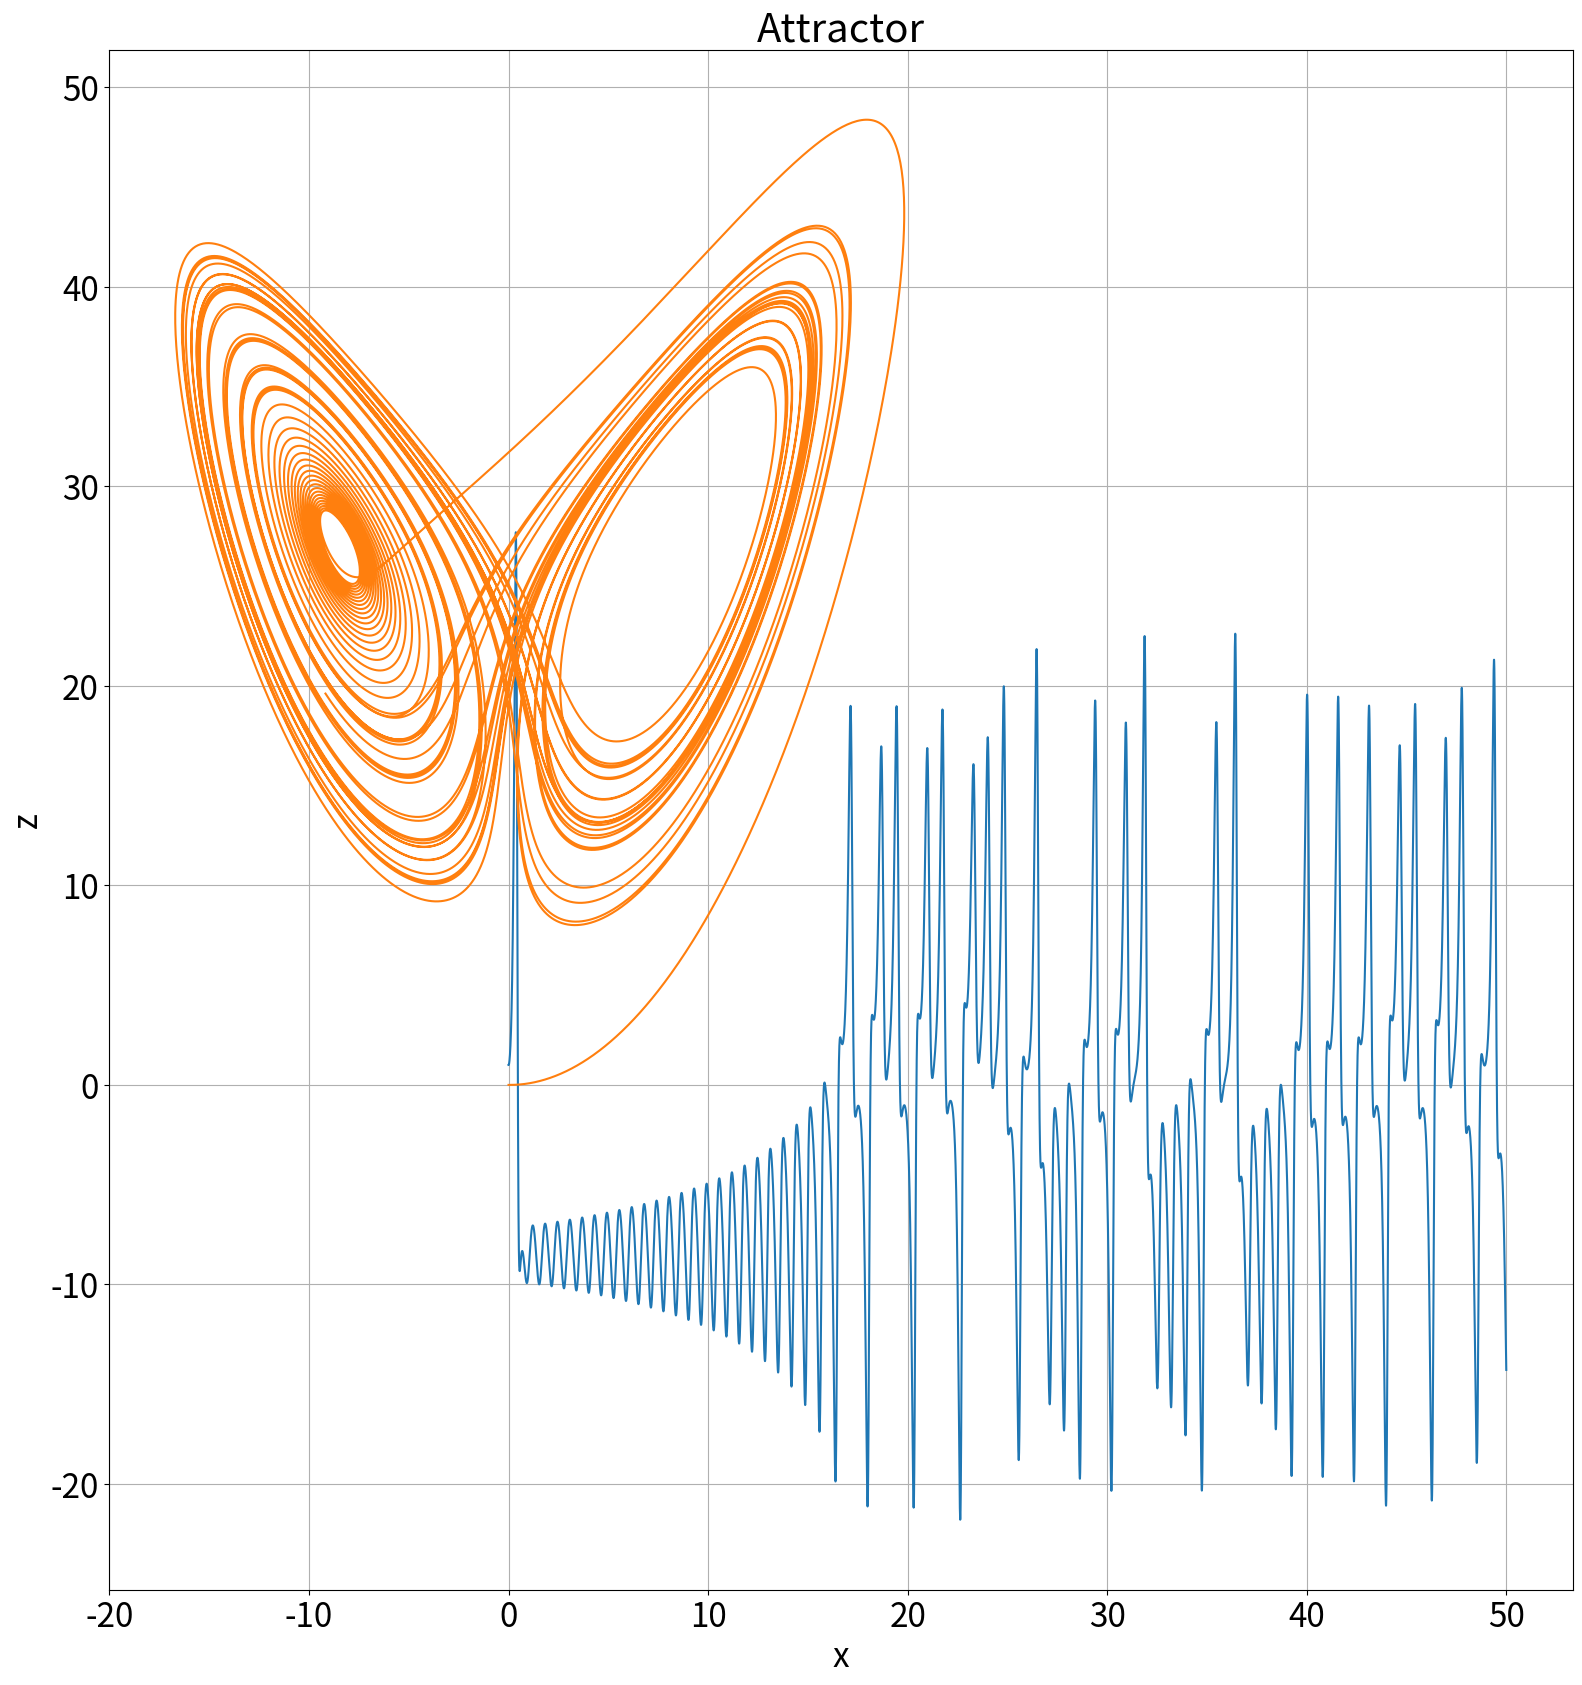

The matplotlib source for this figure:
import numpy as np
import matplotlib.pyplot as plt

plt.rcParams.update({'font.size': 24})
plt.rcParams["figure.figsize"] = (20,20)

def rk4_step(x,t,h,f):
	k0=f(x,t)
	k1=f(x+0.5*h*k0,t+0.5*h)
	k2=f(x+0.5*h*k1,t+0.5*h)
	k3=f(x+h*k2,t+h)
	xf = x+h*(k0+2*k1+2*k2+k3)/6
	return xf,t+h

def rk4(x0,time,h,f):
    d=len(x0)
    N=int(round(1+time/h)) 
    x,t=np.empty([N,d]),np.empty(N)
    x[0],t[0]=x0,0
    for i in range(1,N):
    	x[i],t[i]=rk4_step(x[i-1],t[i-1],h,f)
    return x,t

def f(R,t):
    fx=s*(R[1]-R[0])
    fy=r*R[0]-R[1]-R[0]*R[2]
    fz=R[0]*R[1]-b*R[2]
    return np.array([fx,fy,fz])
   
s=10
r=28
b=8/3

R,t=rk4([0,1,0],50,2**-10,f)
x=R[:,0]
y=R[:,1]
z=R[:,2]

plt.plot(t,y)
plt.grid(True, which="both")
plt.title('y(t)')
plt.xlabel('t')
plt.ylabel('y(t)')
plt.savefig('y_trajectory.png')
plt.show()

plt.plot(x,z)
plt.xlabel('x')
plt.ylabel('z')
plt.title('Attractor')
plt.gca().set_aspect('equal')
plt.grid(True, which="both")
plt.savefig('attractor.png')
plt.show()
